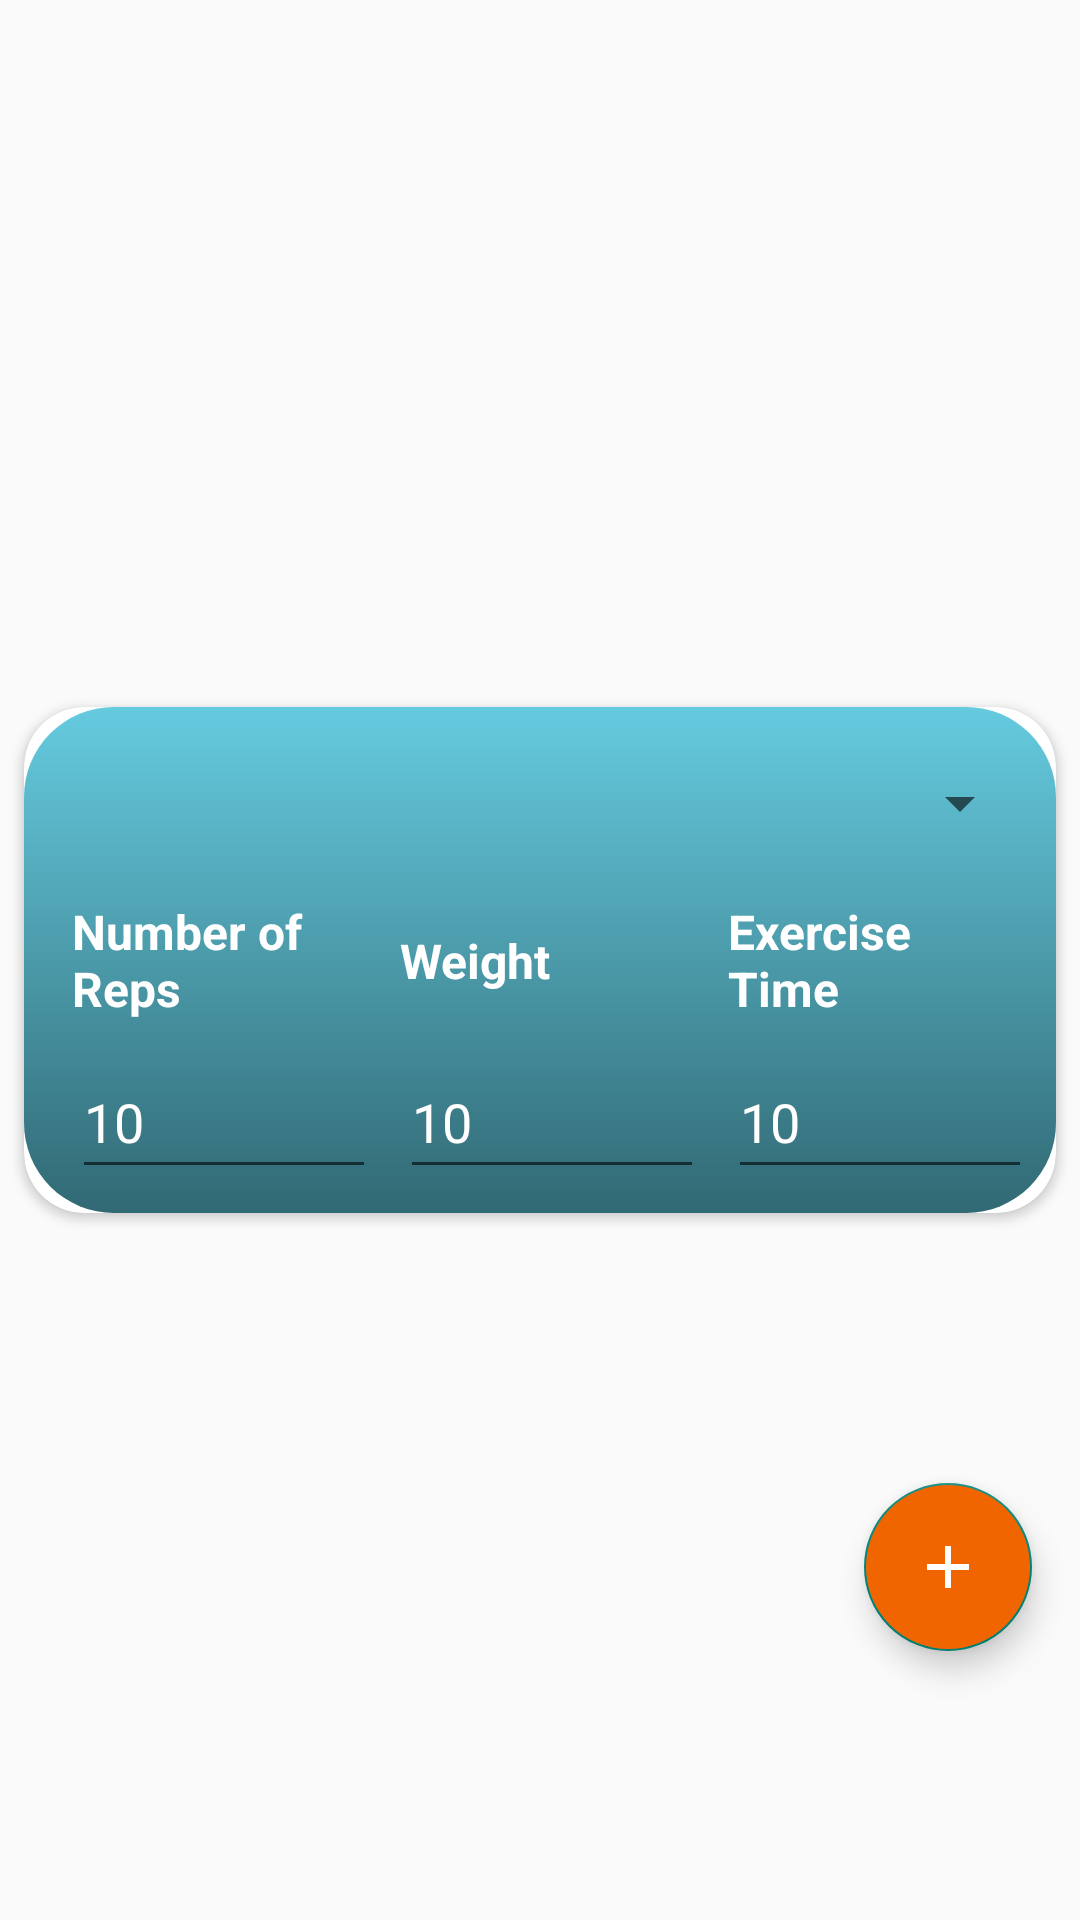

Reconstruct the res/layout file that produces this screen, plus the resources it refers to.
<!-- AndroidManifest.xml: application theme Theme.FitnessExerciseTracking -->
<!-- res/layout/fragment_new_exercise.xml -->
<?xml version="1.0" encoding="utf-8"?>
<androidx.constraintlayout.widget.ConstraintLayout xmlns:android="http://schemas.android.com/apk/res/android"
    xmlns:app="http://schemas.android.com/apk/res-auto"
    xmlns:tools="http://schemas.android.com/tools"
    android:layout_width="match_parent"
    android:layout_height="wrap_content">


    <androidx.cardview.widget.CardView
        android:id="@+id/cardView"
        android:layout_width="match_parent"
        android:layout_height="wrap_content"
        android:layout_margin="8dp"
        app:cardCornerRadius="20dp"
        app:layout_constraintBottom_toBottomOf="parent"
        app:layout_constraintEnd_toEndOf="parent"
        app:layout_constraintStart_toStartOf="parent"
        app:layout_constraintTop_toTopOf="parent">

        <androidx.constraintlayout.widget.ConstraintLayout
            android:layout_width="match_parent"
            android:layout_height="match_parent"
            android:background="@drawable/button_main">

            <Spinner
                android:id="@+id/spinnerName"
                android:layout_width="0dp"
                android:layout_height="wrap_content"
                android:layout_margin="8dp"
                android:layout_marginStart="16dp"
                android:layout_marginTop="8dp"
                android:layout_marginEnd="16dp"
                android:contentDescription="Exercise Name"
                android:minHeight="48dp"
                app:layout_constraintEnd_toEndOf="parent"
                app:layout_constraintStart_toStartOf="parent"
                app:layout_constraintTop_toTopOf="parent" />

            <TextView
                android:id="@+id/textViewReps"
                android:layout_width="0dp"
                android:layout_height="wrap_content"
                android:layout_marginStart="8dp"
                android:layout_marginTop="8dp"
                android:text="@string/rep_textView"
                android:textColor="@color/white"
                android:textSize="16dp"
                android:textStyle="bold"
                app:layout_constraintEnd_toStartOf="@+id/textViewWeight"
                app:layout_constraintHorizontal_bias="0.5"
                app:layout_constraintStart_toStartOf="@+id/spinnerName"
                app:layout_constraintTop_toBottomOf="@+id/spinnerName" />

            <EditText
                android:id="@+id/editTextNumberRespsInfo"
                android:layout_width="0dp"
                android:layout_height="wrap_content"
                android:layout_marginTop="8dp"
                android:layout_marginBottom="8dp"
                android:ems="10"
                android:hint="10"
                android:inputType="number"
                android:minHeight="48dp"
                android:textColor="@color/white"
                android:textColorHint="@color/white"
                app:layout_constraintBottom_toBottomOf="parent"
                app:layout_constraintEnd_toEndOf="@+id/textViewReps"
                app:layout_constraintHorizontal_bias="0.5"
                app:layout_constraintStart_toStartOf="@+id/textViewReps"
                app:layout_constraintTop_toBottomOf="@+id/textViewReps" />

            <TextView
                android:id="@+id/textViewWeight"
                android:layout_width="0dp"
                android:layout_height="wrap_content"
                android:layout_marginStart="8dp"
                android:text="@string/weight_textView"
                android:textColor="@color/white"
                android:textSize="16dp"
                android:textStyle="bold"
                app:layout_constraintBottom_toBottomOf="@+id/textViewReps"
                app:layout_constraintEnd_toStartOf="@+id/textViewTime"
                app:layout_constraintHorizontal_bias="0.5"
                app:layout_constraintStart_toEndOf="@+id/textViewReps"
                app:layout_constraintTop_toTopOf="@+id/textViewReps" />

            <EditText
                android:id="@+id/editTextNumberWeightInfo"
                android:layout_width="0dp"
                android:layout_height="wrap_content"
                android:ems="10"
                android:hint="10"
                android:inputType="number"
                android:minHeight="48dp"
                android:textColor="@color/white"
                android:textColorHint="@color/white"
                app:layout_constraintBottom_toBottomOf="@+id/editTextNumberRespsInfo"
                app:layout_constraintEnd_toEndOf="@+id/textViewWeight"
                app:layout_constraintHorizontal_bias="0.5"
                app:layout_constraintStart_toStartOf="@+id/textViewWeight"
                app:layout_constraintTop_toTopOf="@+id/editTextNumberRespsInfo"
                app:layout_constraintVertical_bias="0.0" />

            <TextView
                android:id="@+id/textViewTime"
                android:layout_width="0dp"
                android:layout_height="wrap_content"
                android:layout_marginStart="8dp"
                android:text="@string/time_textView"
                android:textColor="@color/white"
                android:textSize="16dp"
                android:textStyle="bold"
                app:layout_constraintBottom_toBottomOf="@+id/textViewReps"
                app:layout_constraintEnd_toEndOf="@+id/spinnerName"
                app:layout_constraintHorizontal_bias="0.5"
                app:layout_constraintStart_toEndOf="@+id/textViewWeight"
                app:layout_constraintTop_toTopOf="@+id/textViewReps" />

            <EditText
                android:id="@+id/editTextNumberTextInfo"
                android:layout_width="0dp"
                android:layout_height="wrap_content"
                android:ems="10"
                android:hint="10"
                android:inputType="number"
                android:minHeight="48dp"
                android:textColor="@color/white"
                android:textColorHint="@color/white"
                app:layout_constraintBottom_toBottomOf="@+id/editTextNumberWeightInfo"
                app:layout_constraintEnd_toEndOf="@+id/textViewTime"
                app:layout_constraintHorizontal_bias="0.5"
                app:layout_constraintStart_toStartOf="@+id/textViewTime"
                app:layout_constraintTop_toTopOf="@+id/editTextNumberRespsInfo" />

        </androidx.constraintlayout.widget.ConstraintLayout>
    </androidx.cardview.widget.CardView>

    <com.google.android.material.floatingactionbutton.FloatingActionButton
        android:id="@+id/floatingActionButton2"
        android:layout_width="wrap_content"
        android:layout_height="wrap_content"
        android:layout_margin="16dp"
        android:backgroundTint="@color/light_orange"
        android:clickable="true"
        app:layout_constraintBottom_toBottomOf="parent"
        app:layout_constraintEnd_toEndOf="parent"
        app:layout_constraintTop_toBottomOf="@+id/cardView"
        app:srcCompat="@drawable/ic_baseline_add_24" />
</androidx.constraintlayout.widget.ConstraintLayout>
<!-- resources referenced by this layout -->
<resources>
  <color name="light_orange">#f06500</color>
  <color name="white">#FFFFFFFF</color>
  <!-- drawable button_main (drawable) -->
  <?xml version="1.0" encoding="utf-8"?>
  <shape xmlns:android="http://schemas.android.com/apk/res/android"
      android:padding="16dp"
      android:shape="rectangle">
  
      <gradient
          android:endColor="@color/light_cyan"
          android:type="linear"
          android:angle="90"
          android:startColor="@color/dark_cyan" />
  
      <corners android:radius="30dp" />
  </shape>
  <!-- drawable ic_baseline_add_24 (drawable) -->
  <vector
      android:height="24dp"
      android:tint="@color/white"
      android:viewportHeight="24"
      android:viewportWidth="24"
      android:width="24dp"
      xmlns:android="http://schemas.android.com/apk/res/android">
  
      <path
          android:fillColor="@android:color/white"
          android:pathData="M19,13h-6v6h-2v-6H5v-2h6V5h2v6h6v2z"/>
  </vector>
  <string name="rep_textView">Number of Reps</string>
  <string name="time_textView">Exercise Time</string>
  <string name="weight_textView">Weight</string>
  <style name="Theme.FitnessExerciseTracking" parent="Theme.AppCompat.DayNight.DarkActionBar">
          
          <item name="colorPrimary">@color/light_cyan</item>
          <item name="colorPrimaryVariant">@color/dark_cyan</item>
          <item name="colorOnPrimary">@color/light_matcha</item>
          
          <item name="colorSecondary">@color/green_1</item>
          <item name="colorSecondaryVariant">@color/green_5</item>
          <item name="colorOnSecondary">@color/green_9</item>
          
          <item name="android:statusBarColor">@android:color/transparent</item>
          
          <item name="android:navigationBarColor">@android:color/transparent</item>
      </style>
  <color name="light_cyan">#65cbdf</color>
  <color name="dark_cyan">#316974</color>
  <color name="light_matcha">#d8dcc5</color>
  <color name="green_1">#4e9881</color>
  <color name="green_5">#244e41</color>
  <color name="green_9">#000000</color>
</resources>
